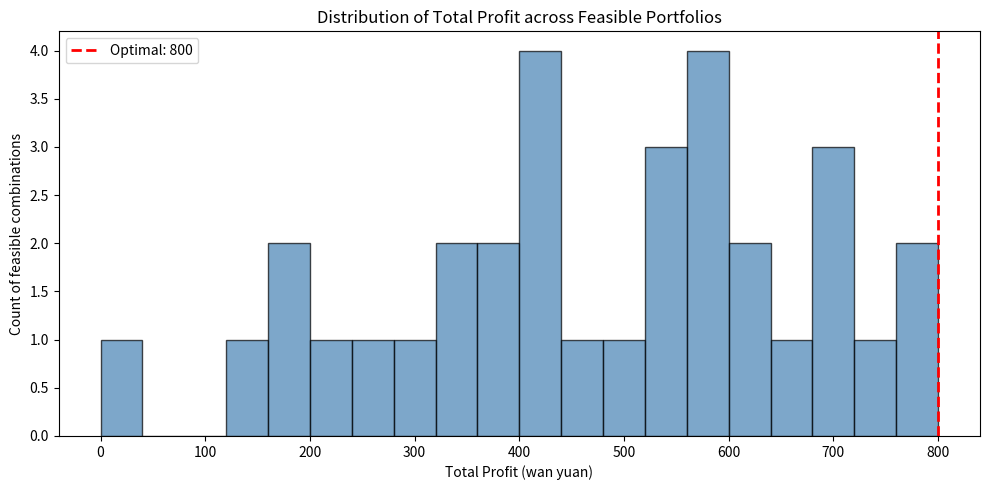
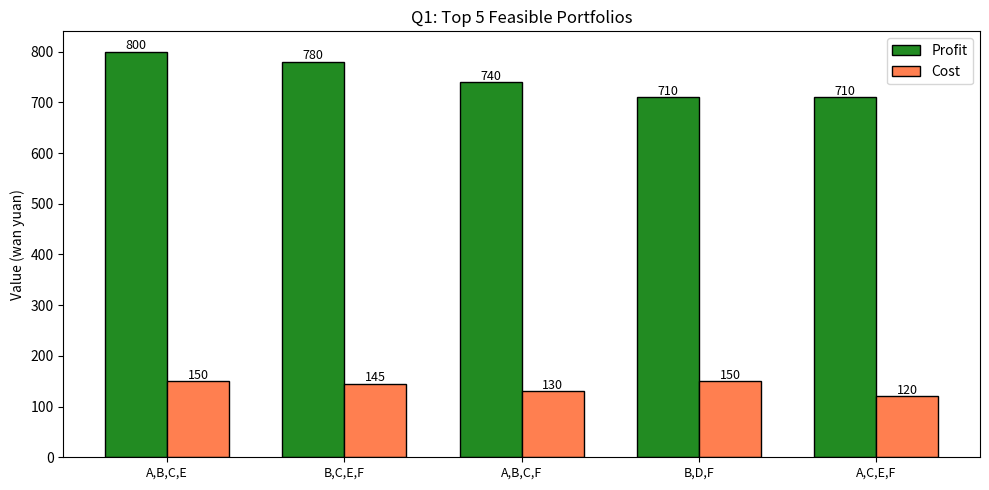
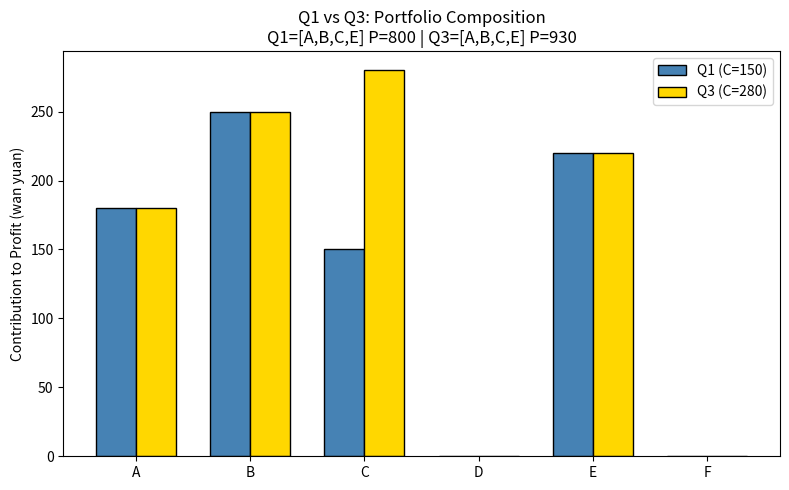

These figures' Python source, in order:
"""
Solver: R1 - R&D Project Portfolio Optimization (0-1 IP, enumeration)
Q1: Max total profit under budget + staff + dependency constraints
Q2: Min budget for |selected|>=3 and total_profit>=350
Q3: Sensitivity — if C profit 150->280, does optimum change?
"""
import itertools
import json, os
import matplotlib
matplotlib.use('Agg')
import matplotlib.pyplot as plt
import numpy as np

np.random.seed(42)
os.makedirs('artifacts/figures', exist_ok=True)

# ============================================================
# DATA
# ============================================================
projects = {
    'A': {'cost': 30, 'staff': 8,  'profit': 180, 'risk': 'Low',  'prereq': None},
    'B': {'cost': 55, 'staff': 12, 'profit': 250, 'risk': 'Med',  'prereq': None},
    'C': {'cost': 20, 'staff': 6,  'profit': 150, 'risk': 'Low',  'prereq': None},
    'D': {'cost': 70, 'staff': 15, 'profit': 300, 'risk': 'High', 'prereq': 'B'},
    'E': {'cost': 45, 'staff': 10, 'profit': 220, 'risk': 'Med',  'prereq': None},
    'F': {'cost': 25, 'staff': 7,  'profit': 160, 'risk': 'Low',  'prereq': None},
}
names = list(projects.keys())
BUDGET = 150
STAFF  = 40

def evaluate(combo, profit_override=None):
    """Evaluate a binary combination. Returns dict or None if infeasible."""
    x = {names[i]: combo[i] for i in range(6)}
    # Dependency: x_D <= x_B
    if x['D'] == 1 and x['B'] == 0:
        return None
    total_cost  = sum(projects[n]['cost']  * x[n] for n in names)
    total_staff = sum(projects[n]['staff'] * x[n] for n in names)
    profits = {n: projects[n]['profit'] for n in names}
    if profit_override:
        profits.update(profit_override)
    total_profit = sum(profits[n] * x[n] for n in names)
    n_selected = sum(x[n] for n in names)
    return {
        'combo': combo,
        'x': x,
        'selected': [n for n in names if x[n]==1],
        'n_selected': n_selected,
        'cost': total_cost,
        'staff': total_staff,
        'profit': total_profit,
    }

# ============================================================
# Q1: Maximize profit under budget+staff+dependency
# ============================================================
print("="*60)
print("Q1: MAXIMIZE TOTAL PROFIT")
print("="*60)

all_combos = list(itertools.product([0,1], repeat=6))
feasible = []
for c in all_combos:
    r = evaluate(c)
    if r and r['cost'] <= BUDGET and r['staff'] <= STAFF:
        feasible.append(r)

feasible.sort(key=lambda x: x['profit'], reverse=True)

print(f"Total combinations: {len(all_combos)}")
print(f"Feasible (budget<=150, staff<=40, dependency): {len(feasible)}")
print()

# Top 5
print("Top 5 feasible combinations:")
for i, r in enumerate(feasible[:5]):
    sel = ','.join(r['selected']) if r['selected'] else '(none)'
    print(f"  #{i+1}: [{sel}] cost={r['cost']}, staff={r['staff']}, profit={r['profit']}")

q1_best = feasible[0]
print(f"\n*** Q1 OPTIMAL: {','.join(q1_best['selected'])} | profit={q1_best['profit']} cost={q1_best['cost']} staff={q1_best['staff']}")

# ============================================================
# Q2: Min budget for n_selected>=3 and profit>=350
# ============================================================
print("\n" + "="*60)
print("Q2: MIN BUDGET (|selected|>=3, profit>=350)")
print("="*60)

# Enumerate all combos with dependency, check profit>=350 and n>=3
q2_candidates = []
for c in all_combos:
    r = evaluate(c)
    if r and r['n_selected'] >= 3 and r['profit'] >= 350 and r['staff'] <= STAFF:
        q2_candidates.append(r)

q2_candidates.sort(key=lambda x: x['cost'])

print(f"Feasible combos (n>=3, profit>=350, staff<=40): {len(q2_candidates)}")
if q2_candidates:
    for i, r in enumerate(q2_candidates[:5]):
        sel = ','.join(r['selected'])
        print(f"  #{i+1}: [{sel}] cost={r['cost']}, staff={r['staff']}, profit={r['profit']}")
    q2_best = q2_candidates[0]
    print(f"\n*** Q2 MIN BUDGET: {q2_best['cost']} wan | combo=[{','.join(q2_best['selected'])}] profit={q2_best['profit']} staff={q2_best['staff']}")
else:
    print("No feasible combination found!")
    q2_best = None

# ============================================================
# Q3: Sensitivity — C profit 150 -> 280
# ============================================================
print("\n" + "="*60)
print("Q3: SENSITIVITY — C profit -> 280")
print("="*60)

feasible_q3 = []
for c in all_combos:
    r = evaluate(c, profit_override={'C': 280})
    if r and r['cost'] <= BUDGET and r['staff'] <= STAFF:
        feasible_q3.append(r)

feasible_q3.sort(key=lambda x: x['profit'], reverse=True)

print("Top 5 (with C=280):")
for i, r in enumerate(feasible_q3[:5]):
    sel = ','.join(r['selected'])
    print(f"  #{i+1}: [{sel}] cost={r['cost']}, staff={r['staff']}, profit={r['profit']}")

q3_best = feasible_q3[0]
print(f"\n*** Q3 OPTIMAL: {','.join(q3_best['selected'])} | profit={q3_best['profit']} cost={q3_best['cost']} staff={q3_best['staff']}")

changed = (sorted(q3_best['selected']) != sorted(q1_best['selected']))
print(f"*** Q3 combo changed vs Q1? {changed}")

# ============================================================
# Constraint tightness / shadow analysis
# ============================================================
print("\n" + "="*60)
print("CONSTRAINT ANALYSIS (Q1 optimal)")
print("="*60)
print(f"Budget used: {q1_best['cost']}/{BUDGET} (slack={BUDGET - q1_best['cost']})")
print(f"Staff  used: {q1_best['staff']}/{STAFF} (slack={STAFF - q1_best['staff']})")

# What if budget relaxed by 5?
feasible_relax_b = []
for c in all_combos:
    r = evaluate(c)
    if r and r['cost'] <= (BUDGET+5) and r['staff'] <= STAFF:
        feasible_relax_b.append(r)
feasible_relax_b.sort(key=lambda x: x['profit'], reverse=True)
print(f"If budget +5 (155): best profit = {feasible_relax_b[0]['profit']} (was {q1_best['profit']})")

# What if staff relaxed by 5?
feasible_relax_s = []
for c in all_combos:
    r = evaluate(c)
    if r and r['cost'] <= BUDGET and r['staff'] <= (STAFF+5):
        feasible_relax_s.append(r)
feasible_relax_s.sort(key=lambda x: x['profit'], reverse=True)
print(f"If staff  +5 (45):  best profit = {feasible_relax_s[0]['profit']} (was {q1_best['profit']})")

# ============================================================
# FIGURES
# ============================================================
print("\n" + "="*60)
print("GENERATING FIGURES")
print("="*60)

# Fig 1: Profit distribution of all feasible combinations
profits_all = [r['profit'] for r in feasible]
fig, ax = plt.subplots(figsize=(10, 5))
ax.hist(profits_all, bins=20, color='steelblue', edgecolor='black', alpha=0.7)
ax.axvline(q1_best['profit'], color='red', linewidth=2, linestyle='--', label=f'Optimal: {q1_best["profit"]}')
ax.set_xlabel('Total Profit (wan yuan)')
ax.set_ylabel('Count of feasible combinations')
ax.set_title('Distribution of Total Profit across Feasible Portfolios')
ax.legend()
plt.tight_layout()
plt.savefig('artifacts/figures/fig1_profit_distribution.png', dpi=150)
plt.close()
print("Saved fig1_profit_distribution.png")

# Fig 2: Top 5 combinations comparison
fig, ax = plt.subplots(figsize=(10, 5))
top5 = feasible[:5]
labels = [','.join(r['selected']) or '(none)' for r in top5]
profits = [r['profit'] for r in top5]
costs = [r['cost'] for r in top5]
x_pos = np.arange(len(labels))
w = 0.35
bars1 = ax.bar(x_pos - w/2, profits, w, label='Profit', color='forestgreen', edgecolor='black')
bars2 = ax.bar(x_pos + w/2, costs, w, label='Cost', color='coral', edgecolor='black')
ax.set_ylabel('Value (wan yuan)')
ax.set_title('Q1: Top 5 Feasible Portfolios')
ax.set_xticks(x_pos)
ax.set_xticklabels(labels, fontsize=9)
ax.legend()
for bar, val in zip(bars1, profits):
    ax.text(bar.get_x()+bar.get_width()/2, bar.get_height()+5, str(val), ha='center', fontsize=9)
for bar, val in zip(bars2, costs):
    ax.text(bar.get_x()+bar.get_width()/2, bar.get_height()+5, str(val), ha='center', fontsize=9)
plt.tight_layout()
plt.savefig('artifacts/figures/fig2_top5_comparison.png', dpi=150)
plt.close()
print("Saved fig2_top5_comparison.png")

# Fig 3: Q1 vs Q3 comparison (sensitivity)
fig, ax = plt.subplots(figsize=(8, 5))
q1_sel = q1_best['selected']
q3_sel = q3_best['selected']
all_proj = names
q1_vals = [projects[p]['profit'] if p in q1_sel else 0 for p in all_proj]
q3_vals = [(280 if p=='C' else projects[p]['profit']) if p in q3_sel else 0 for p in all_proj]
x_pos = np.arange(len(all_proj))
w = 0.35
ax.bar(x_pos - w/2, q1_vals, w, label='Q1 (C=150)', color='steelblue', edgecolor='black')
ax.bar(x_pos + w/2, q3_vals, w, label='Q3 (C=280)', color='gold', edgecolor='black')
ax.set_xticks(x_pos)
ax.set_xticklabels(all_proj)
ax.set_ylabel('Contribution to Profit (wan yuan)')
ax.set_title(f'Q1 vs Q3: Portfolio Composition\nQ1=[{",".join(q1_sel)}] P={q1_best["profit"]} | Q3=[{",".join(q3_sel)}] P={q3_best["profit"]}')
ax.legend()
plt.tight_layout()
plt.savefig('artifacts/figures/fig3_sensitivity_q1_vs_q3.png', dpi=150)
plt.close()
print("Saved fig3_sensitivity_q1_vs_q3.png")

# ============================================================
# SAVE FROZEN NUMBERS
# ============================================================
frozen = {
    'seed': 42,
    'problem': 'R1_portfolio_optimization',
    'data': {n: projects[n] for n in names},
    'constraints': {'budget': BUDGET, 'staff': STAFF, 'dependency': 'D requires B'},
    'enumeration': {
        'total_combinations': len(all_combos),
        'feasible_count': len(feasible),
    },
    'q1': {
        'optimal_combo': q1_best['selected'],
        'total_profit': q1_best['profit'],
        'total_cost': q1_best['cost'],
        'total_staff': q1_best['staff'],
        'budget_slack': BUDGET - q1_best['cost'],
        'staff_slack': STAFF - q1_best['staff'],
    },
    'q1_top5': [{'combo': r['selected'], 'profit': r['profit'], 'cost': r['cost'], 'staff': r['staff']} for r in feasible[:5]],
    'q2': {
        'min_budget': q2_best['cost'] if q2_best else None,
        'combo': q2_best['selected'] if q2_best else None,
        'profit': q2_best['profit'] if q2_best else None,
        'staff': q2_best['staff'] if q2_best else None,
        'n_feasible': len(q2_candidates),
    },
    'q3': {
        'optimal_combo': q3_best['selected'],
        'total_profit': q3_best['profit'],
        'total_cost': q3_best['cost'],
        'total_staff': q3_best['staff'],
        'combo_changed': changed,
    },
    'constraint_analysis': {
        'budget_relax_5_profit': feasible_relax_b[0]['profit'],
        'staff_relax_5_profit': feasible_relax_s[0]['profit'],
    },
}

with open('artifacts/frozen_numbers.json', 'w') as f:
    json.dump(frozen, f, indent=2, ensure_ascii=False)
print(f"\nSaved frozen_numbers.json")

print("\n" + "="*60)
print("SOLVER COMPLETE")
print("="*60)
